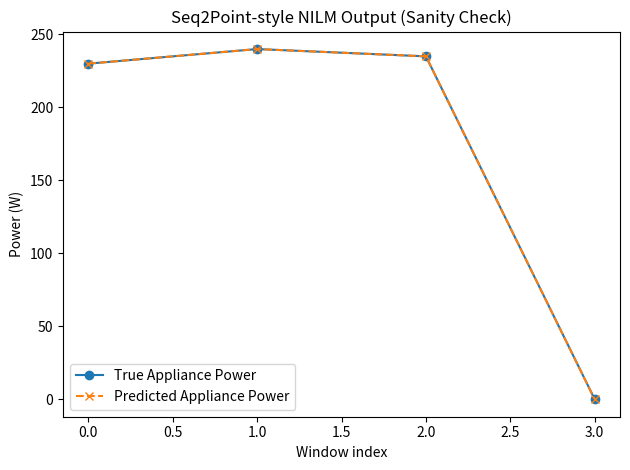

This chart was generated by the following Python code:
import numpy as np
import matplotlib.pyplot as plt

# -----------------------------
# Dummy aggregate signal (from Influx read earlier)
# -----------------------------
aggregate_power = np.array([
    120, 120, 120, 350, 360, 355, 120, 120, 120
])

WINDOW_SIZE = 6
BASELINE = 120.0

X = []
y_true = []

# -----------------------------
# Sliding windows + target
# -----------------------------
for i in range(len(aggregate_power) - WINDOW_SIZE + 1):
    window = aggregate_power[i:i + WINDOW_SIZE]
    X.append(window)

    midpoint = window[WINDOW_SIZE // 2]
    appliance_power = max(0, midpoint - BASELINE)
    y_true.append(appliance_power)

X = np.array(X)
y_true = np.array(y_true)

# -----------------------------
# "Seq2Point-style" inference
# (rule-based placeholder)
# -----------------------------
y_pred = []

for window in X:
    midpoint = window[WINDOW_SIZE // 2]
    y_pred.append(max(0, midpoint - BASELINE))

y_pred = np.array(y_pred)

# -----------------------------
# Plot
# -----------------------------
plt.figure()
plt.plot(y_true, label="True Appliance Power", marker="o")
plt.plot(y_pred, label="Predicted Appliance Power", linestyle="--", marker="x")
plt.legend()
plt.title("Seq2Point-style NILM Output (Sanity Check)")
plt.xlabel("Window index")
plt.ylabel("Power (W)")
plt.tight_layout()
plt.show()

